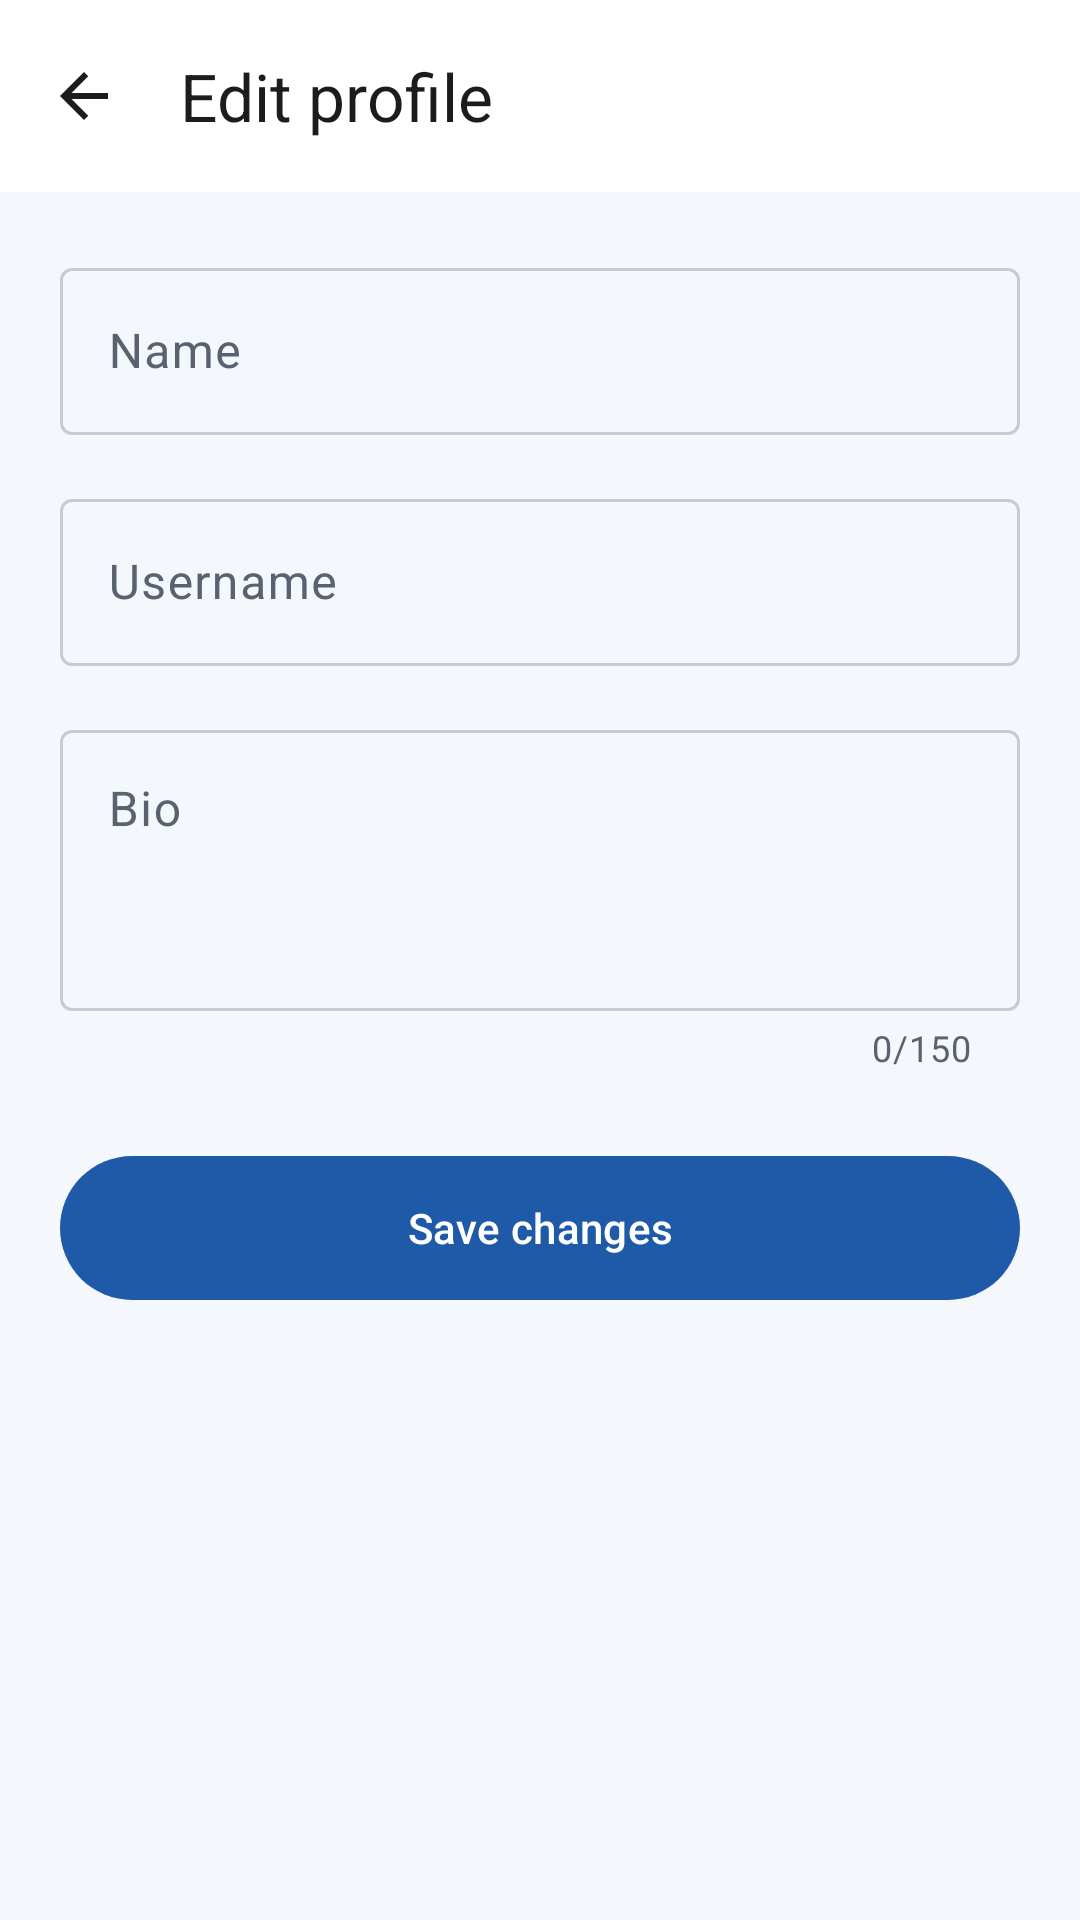

Reconstruct the res/layout file that produces this screen, plus the resources it refers to.
<!-- AndroidManifest.xml: application theme Theme.ConnectHub -->
<!-- res/layout/activity_edit_profile.xml -->
<?xml version="1.0" encoding="utf-8"?>
<LinearLayout xmlns:android="http://schemas.android.com/apk/res/android"
    xmlns:app="http://schemas.android.com/apk/res-auto"
    android:layout_width="match_parent"
    android:layout_height="match_parent"
    android:orientation="vertical">

    <com.google.android.material.appbar.MaterialToolbar
        android:id="@+id/toolbar"
        style="@style/Widget.ConnectHub.Toolbar"
        android:layout_width="match_parent"
        android:layout_height="?attr/actionBarSize"
        app:navigationIcon="@drawable/ic_arrow_back"
        app:title="Edit profile" />

    <ScrollView
        android:layout_width="match_parent"
        android:layout_height="0dp"
        android:layout_weight="1"
        android:fillViewport="true">

        <LinearLayout
            android:layout_width="match_parent"
            android:layout_height="wrap_content"
            android:orientation="vertical"
            android:padding="20dp">

            <com.google.android.material.textfield.TextInputLayout
                android:id="@+id/layoutName"
                style="@style/Widget.Material3.TextInputLayout.OutlinedBox"
                android:layout_width="match_parent"
                android:layout_height="wrap_content"
                android:hint="Name">

                <com.google.android.material.textfield.TextInputEditText
                    android:id="@+id/etName"
                    android:layout_width="match_parent"
                    android:layout_height="wrap_content"
                    android:inputType="textPersonName|textCapWords" />
            </com.google.android.material.textfield.TextInputLayout>

            <com.google.android.material.textfield.TextInputLayout
                android:id="@+id/layoutUsername"
                style="@style/Widget.Material3.TextInputLayout.OutlinedBox"
                android:layout_width="match_parent"
                android:layout_height="wrap_content"
                android:layout_marginTop="16dp"
                android:hint="Username"
                app:prefixText="\@">

                <com.google.android.material.textfield.TextInputEditText
                    android:id="@+id/etUsername"
                    android:layout_width="match_parent"
                    android:layout_height="wrap_content"
                    android:inputType="text" />
            </com.google.android.material.textfield.TextInputLayout>

            <com.google.android.material.textfield.TextInputLayout
                android:id="@+id/layoutBio"
                style="@style/Widget.Material3.TextInputLayout.OutlinedBox"
                android:layout_width="match_parent"
                android:layout_height="wrap_content"
                android:layout_marginTop="16dp"
                android:hint="Bio"
                app:counterEnabled="true"
                app:counterMaxLength="150">

                <com.google.android.material.textfield.TextInputEditText
                    android:id="@+id/etBio"
                    android:layout_width="match_parent"
                    android:layout_height="wrap_content"
                    android:gravity="top"
                    android:inputType="textMultiLine|textCapSentences"
                    android:maxLength="150"
                    android:minLines="3" />
            </com.google.android.material.textfield.TextInputLayout>

            <com.google.android.material.button.MaterialButton
                android:id="@+id/btnSave"
                android:layout_width="match_parent"
                android:layout_height="56dp"
                android:layout_marginTop="24dp"
                android:text="Save changes" />
        </LinearLayout>
    </ScrollView>
</LinearLayout>
<!-- resources referenced by this layout -->
<resources>
  <!-- drawable ic_arrow_back (drawable) -->
  <vector xmlns:android="http://schemas.android.com/apk/res/android"
      android:width="24dp"
      android:height="24dp"
      android:tint="?attr/colorControlNormal"
      android:viewportWidth="24"
      android:viewportHeight="24">
      <path
          android:fillColor="#FF000000"
          android:pathData="M20,11H7.83l5.59,-5.59L12,4l-8,8 8,8 1.41,-1.41L7.83,13H20v-2z" />
  </vector>
  <style name="Widget.ConnectHub.Toolbar" parent="Widget.Material3.Toolbar">
          <item name="android:background">?attr/colorSurface</item>
          <item name="titleTextColor">?attr/colorOnSurface</item>
          <item name="navigationIconTint">?attr/colorOnSurface</item>
      </style>
  <style name="Theme.ConnectHub" parent="Base.Theme.ConnectHub" />
  <style name="Base.Theme.ConnectHub" parent="Theme.Material3.DayNight.NoActionBar">
          <item name="colorPrimary">@color/brand_primary</item>
          <item name="colorOnPrimary">@color/brand_on_primary</item>
          <item name="colorPrimaryContainer">@color/brand_primary_container</item>
          <item name="colorOnPrimaryContainer">@color/brand_on_primary_container</item>
          <item name="colorSecondary">@color/brand_secondary</item>
          <item name="colorOnSecondary">@color/brand_on_secondary</item>
          <item name="colorSecondaryContainer">@color/brand_secondary_container</item>
          <item name="colorOnSecondaryContainer">@color/brand_on_secondary_container</item>
          <item name="colorTertiary">@color/brand_tertiary</item>
          <item name="colorOnTertiary">@color/brand_on_tertiary</item>
          <item name="android:colorBackground">@color/app_background</item>
          <item name="colorOnBackground">@color/app_on_surface</item>
          <item name="colorSurface">@color/app_surface</item>
          <item name="colorOnSurface">@color/app_on_surface</item>
          <item name="colorSurfaceVariant">@color/app_surface_variant</item>
          <item name="colorOnSurfaceVariant">@color/app_on_surface_variant</item>
          <item name="colorOutline">@color/app_outline</item>
          <item name="colorError">@color/app_error</item>
          <item name="android:statusBarColor">@android:color/transparent</item>
          <item name="android:navigationBarColor">@android:color/transparent</item>
      </style>
  <color name="brand_primary">#1E5AA8</color>
  <color name="brand_on_primary">#FFFFFF</color>
  <color name="brand_primary_container">#D6E3FF</color>
  <color name="brand_on_primary_container">#001B3E</color>
  <color name="brand_secondary">#B84E00</color>
  <color name="brand_on_secondary">#FFFFFF</color>
  <color name="brand_secondary_container">#FFDBC8</color>
  <color name="brand_on_secondary_container">#341100</color>
  <color name="brand_tertiary">#146A64</color>
  <color name="brand_on_tertiary">#FFFFFF</color>
  <color name="app_background">#F4F7FB</color>
  <color name="app_on_surface">#1A1C1E</color>
  <color name="app_surface">#FFFFFF</color>
  <color name="app_surface_variant">#E3E9F1</color>
  <color name="app_on_surface_variant">#5A6270</color>
  <color name="app_outline">#C5CCD6</color>
  <color name="app_error">#BA1A1A</color>
</resources>
